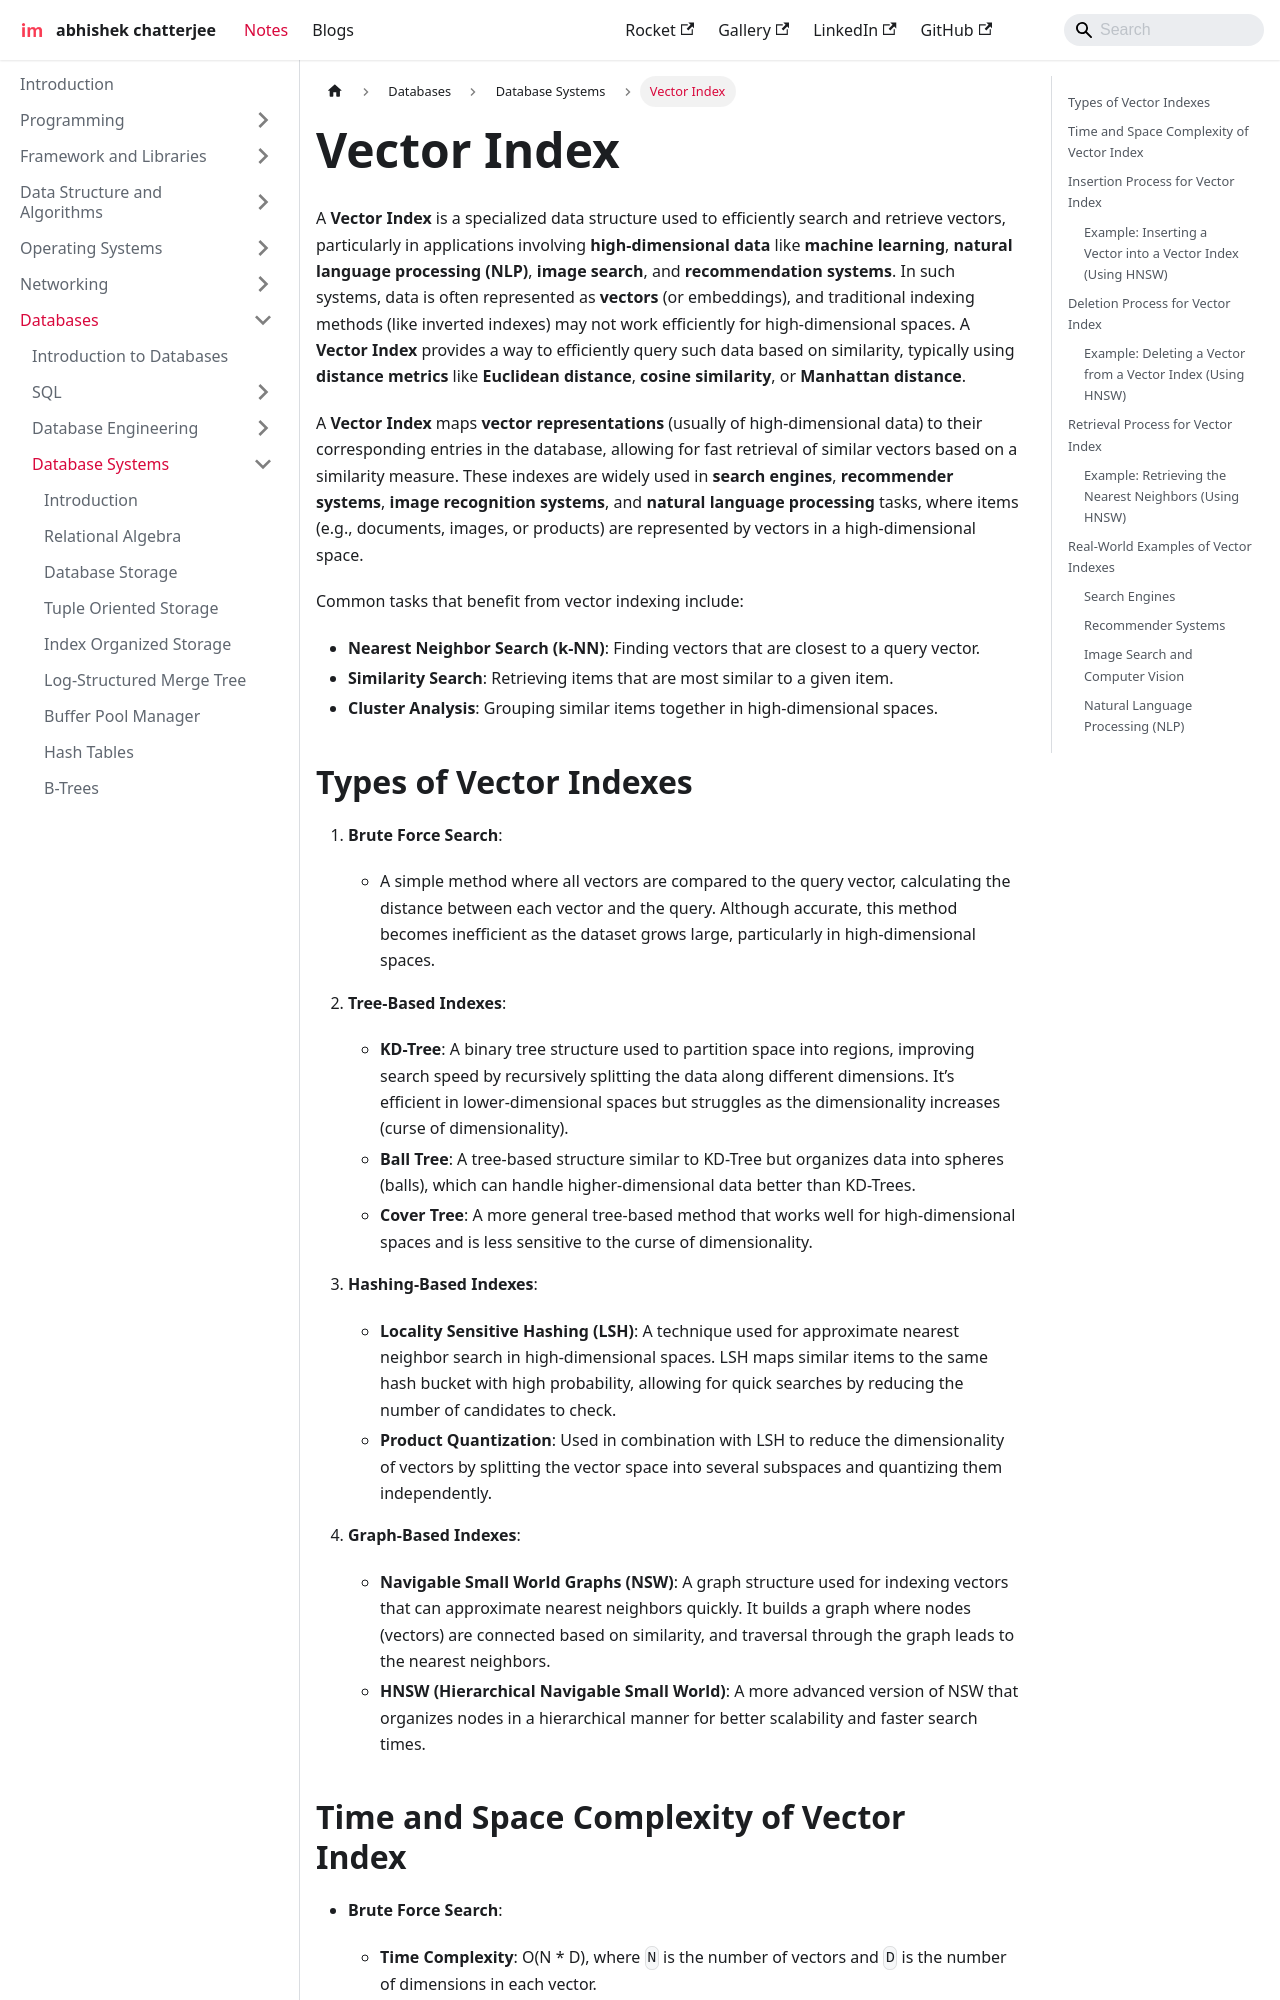

repository: imdeepmind/imdeepmind.github.io · page: docs/databases/database-systems/vector-index/index.html · generator: docusaurus

---
sidebar_position: 14
---

# Vector Index

A **Vector Index** is a specialized data structure used to efficiently search and retrieve vectors, particularly in applications involving **high-dimensional data** like **machine learning**, **natural language processing (NLP)**, **image search**, and **recommendation systems**. In such systems, data is often represented as **vectors** (or embeddings), and traditional indexing methods (like inverted indexes) may not work efficiently for high-dimensional spaces. A **Vector Index** provides a way to efficiently query such data based on similarity, typically using **distance metrics** like **Euclidean distance**, **cosine similarity**, or **Manhattan distance**.

A **Vector Index** maps **vector representations** (usually of high-dimensional data) to their corresponding entries in the database, allowing for fast retrieval of similar vectors based on a similarity measure. These indexes are widely used in **search engines**, **recommender systems**, **image recognition systems**, and **natural language processing** tasks, where items (e.g., documents, images, or products) are represented by vectors in a high-dimensional space.

Common tasks that benefit from vector indexing include:

- **Nearest Neighbor Search (k-NN)**: Finding vectors that are closest to a query vector.
- **Similarity Search**: Retrieving items that are most similar to a given item.
- **Cluster Analysis**: Grouping similar items together in high-dimensional spaces.
